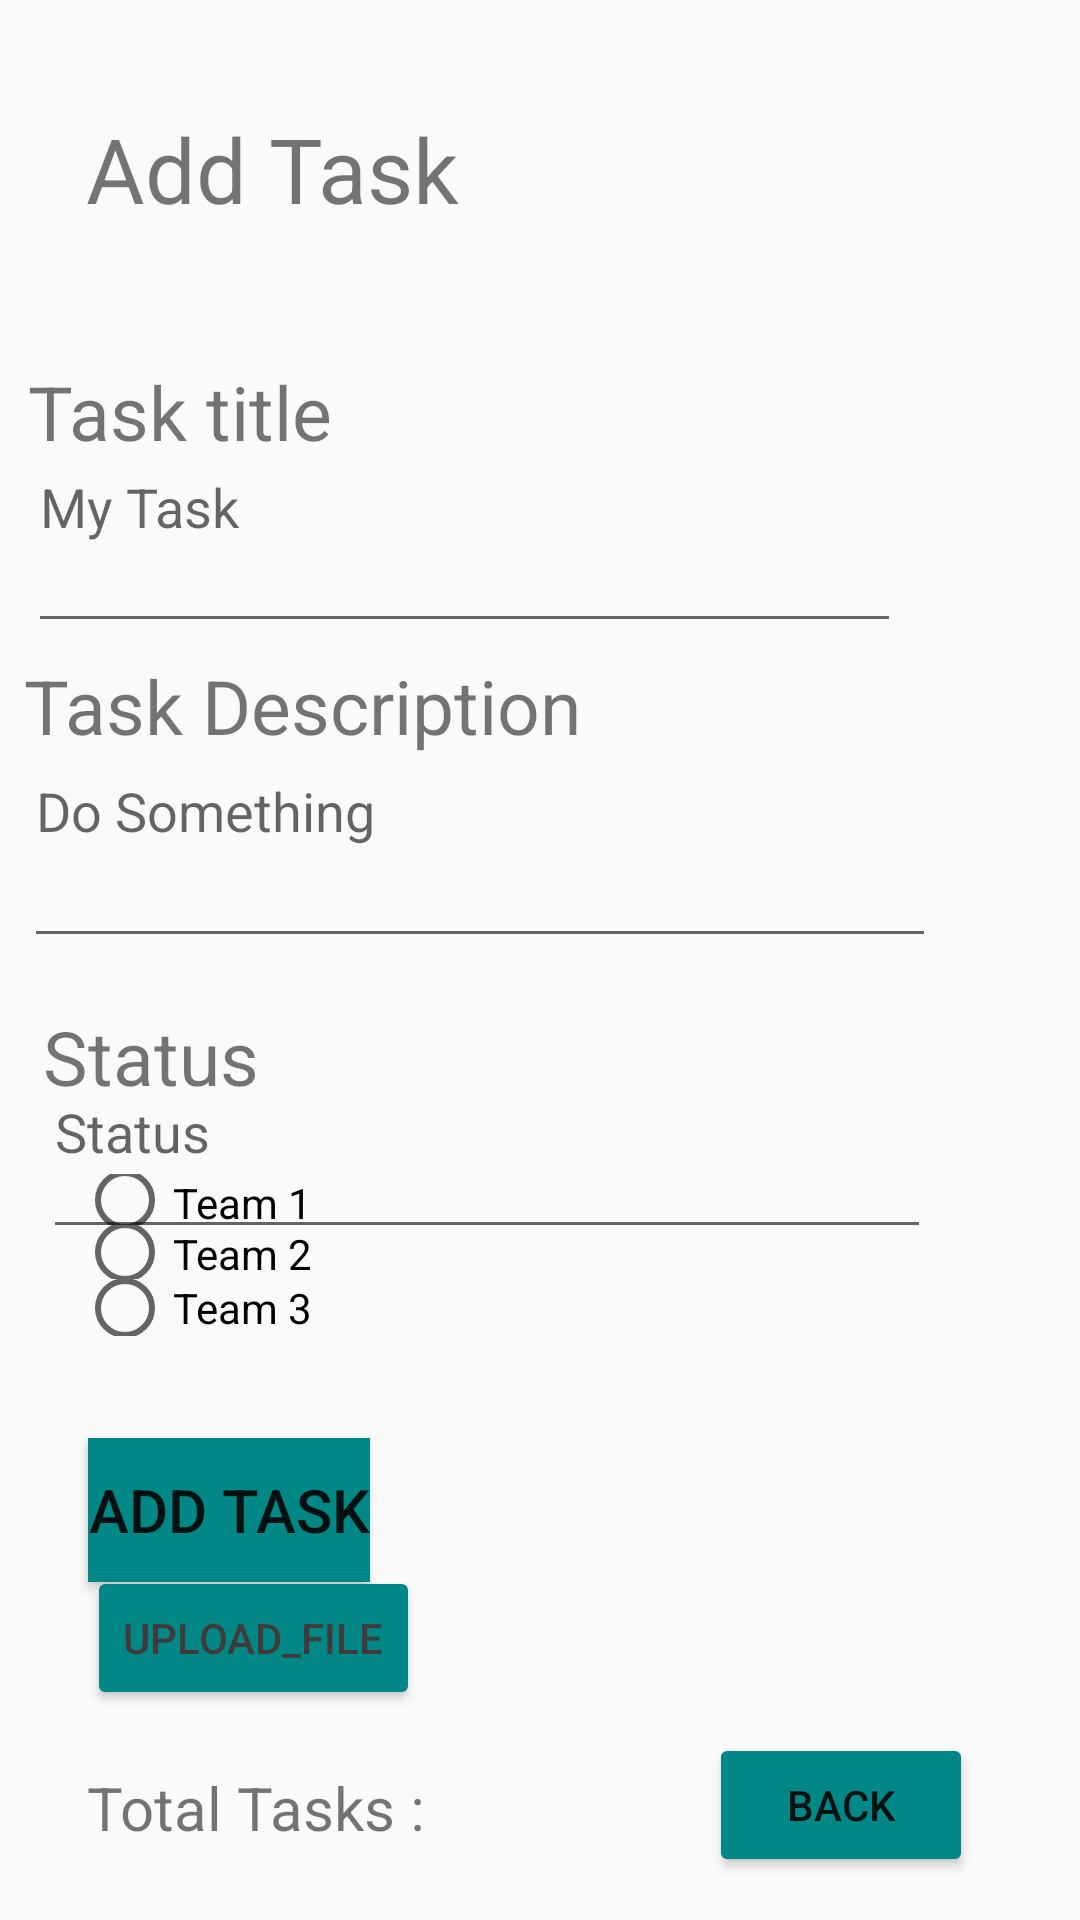

Write the Android layout XML for this screen, with the resource values it uses.
<!-- AndroidManifest.xml: application theme Theme.TaskMaster -->
<!-- res/layout/activity_add_task.xml -->
<?xml version="1.0" encoding="utf-8"?>
<androidx.constraintlayout.widget.ConstraintLayout xmlns:android="http://schemas.android.com/apk/res/android"
    xmlns:app="http://schemas.android.com/apk/res-auto"
    xmlns:tools="http://schemas.android.com/tools"
    android:layout_width="match_parent"
    android:layout_height="match_parent"
    tools:context=".AddTask">

    <TextView
        android:id="@+id/textView2"
        android:layout_width="wrap_content"
        android:layout_height="wrap_content"
        android:layout_marginTop="36dp"
        android:text="@string/add_task"
        android:textSize="30dp"
        app:layout_constraintEnd_toEndOf="parent"
        app:layout_constraintHorizontal_bias="0.122"
        app:layout_constraintStart_toStartOf="parent"
        app:layout_constraintTop_toTopOf="parent" />

    <EditText
        android:id="@+id/titleplain"
        android:layout_width="291dp"
        android:layout_height="94dp"
        android:layout_marginTop="44dp"
        android:ems="10"
        android:hint="My Task
"
        android:inputType="textPersonName"
        app:layout_constraintEnd_toEndOf="parent"
        app:layout_constraintHorizontal_bias="0.133"
        app:layout_constraintStart_toStartOf="parent"
        app:layout_constraintTop_toBottomOf="@+id/textView2"
        tools:ignore="HardcodedText,MissingConstraints" />

    <EditText
        android:id="@+id/descripton"
        android:layout_width="304dp"
        android:layout_height="101dp"
        android:layout_marginTop="4dp"
        android:ems="10"
        android:hint="Do Something
"
        android:inputType="textPersonName"
        app:layout_constraintEnd_toEndOf="parent"
        app:layout_constraintHorizontal_bias="0.142"
        app:layout_constraintStart_toStartOf="parent"
        app:layout_constraintTop_toBottomOf="@+id/titleplain"
        tools:ignore="MissingConstraints" />

    <Button
        android:id="@+id/button3"
        android:layout_width="wrap_content"
        android:layout_height="wrap_content"
        android:background="@color/teal_700"
        android:text="@string/add_task2"

        android:textSize="20dp"
        app:layout_constraintBottom_toTopOf="@+id/textView6"
        app:layout_constraintEnd_toEndOf="parent"
        app:layout_constraintHorizontal_bias="0.11"
        app:layout_constraintStart_toStartOf="parent"
        app:layout_constraintTop_toBottomOf="@+id/Status"
        app:layout_constraintVertical_bias="0.506" />

    <TextView
        android:id="@+id/textView4"
        android:layout_width="wrap_content"
        android:layout_height="wrap_content"
        android:text="@string/task_title"
        android:textSize="25dp"

        app:layout_constraintBottom_toBottomOf="@+id/titleplain"
        app:layout_constraintEnd_toEndOf="@+id/titleplain"
        app:layout_constraintHorizontal_bias="0.0"
        app:layout_constraintStart_toStartOf="@+id/titleplain"
        app:layout_constraintTop_toTopOf="@+id/titleplain"
        app:layout_constraintVertical_bias="0.0" />

    <TextView
        android:id="@+id/textView5"
        android:layout_width="197dp"
        android:layout_height="40dp"

        android:text="@string/task_description"
        android:textSize="25dp"
        app:layout_constraintBottom_toBottomOf="@+id/descripton"
        app:layout_constraintEnd_toEndOf="@+id/descripton"
        app:layout_constraintHorizontal_bias="0.0"
        app:layout_constraintStart_toStartOf="@+id/descripton"
        app:layout_constraintTop_toTopOf="@+id/descripton"
        app:layout_constraintVertical_bias="0.0" />


    <TextView
        android:id="@+id/textView6"
        android:layout_width="wrap_content"
        android:layout_height="wrap_content"
        android:layout_marginBottom="24dp"
        android:text="@string/total_tasks"


        android:textSize="20dp"
        app:layout_constraintBottom_toBottomOf="parent"
        app:layout_constraintEnd_toEndOf="parent"
        app:layout_constraintHorizontal_bias="0.117"
        app:layout_constraintStart_toStartOf="parent"
        app:layout_constraintTop_toBottomOf="@+id/btnUploadFile"
        app:layout_constraintVertical_bias="1.0" />

    <EditText
        android:id="@+id/Status"
        android:layout_width="296dp"
        android:layout_height="81dp"
        android:layout_marginTop="16dp"
        android:ems="10"
        android:hint="@string/status"
        android:inputType="textPersonName"
        app:layout_constraintBottom_toBottomOf="parent"
        app:layout_constraintEnd_toEndOf="parent"
        app:layout_constraintHorizontal_bias="0.226"
        app:layout_constraintStart_toStartOf="parent"
        app:layout_constraintTop_toBottomOf="@+id/descripton"
        app:layout_constraintVertical_bias="0.0"
        tools:ignore="MissingConstraints" />

    <RadioGroup
        android:id="@+id/radioGroup"
        android:layout_width="280dp"
        android:layout_height="62dp"
        android:layout_marginBottom="212dp"
        app:layout_constraintBottom_toBottomOf="parent"
        app:layout_constraintEnd_toEndOf="parent"
        app:layout_constraintHorizontal_bias="0.32"
        app:layout_constraintStart_toStartOf="parent"
        app:layout_constraintTop_toBottomOf="@+id/Status">

        <RadioButton
            android:id="@+id/team1"
            android:layout_width="124dp"
            android:layout_height="17dp"
            android:text="Team 1" />

        <RadioButton
            android:id="@+id/team2"
            android:layout_width="125dp"
            android:layout_height="18dp"
            android:text="Team 2"
            app:layout_constraintEnd_toEndOf="parent"
            app:layout_constraintStart_toStartOf="parent" />

        <RadioButton
            android:id="@+id/team3"
            android:layout_width="124dp"
            android:layout_height="19dp"
            android:text="Team 3"
            app:layout_constraintEnd_toEndOf="parent"
            app:layout_constraintStart_toStartOf="parent" />
    </RadioGroup>

    <TextView
        android:id="@+id/textView8"
        android:layout_width="102dp"
        android:layout_height="46dp"
        android:textSize="25dp"
        android:text="Status"
        app:layout_constraintBottom_toBottomOf="@+id/Status"
        app:layout_constraintEnd_toEndOf="@+id/Status"
        app:layout_constraintHorizontal_bias="0.0"
        app:layout_constraintStart_toStartOf="@+id/Status"
        app:layout_constraintTop_toTopOf="@+id/Status"
        app:layout_constraintVertical_bias="0.0" />


    <Button
        android:id="@+id/back"
        android:layout_width="wrap_content"
        android:layout_height="wrap_content"
        android:backgroundTint="@color/teal_700"
        android:text="Back"

        app:layout_constraintBottom_toBottomOf="parent"
        app:layout_constraintEnd_toEndOf="parent"
        app:layout_constraintHorizontal_bias="0.869"
        app:layout_constraintStart_toStartOf="parent"
        app:layout_constraintTop_toTopOf="parent"
        app:layout_constraintVertical_bias="0.976" />

    <ImageView
        android:id="@+id/imageView_showFromS3"
        android:layout_width="181dp"
        android:layout_height="132dp"
        android:visibility="invisible"
        app:layout_constraintBottom_toBottomOf="parent"
        app:layout_constraintEnd_toEndOf="parent"
        app:layout_constraintHorizontal_bias="0.93"
        app:layout_constraintStart_toStartOf="parent"
        app:layout_constraintTop_toTopOf="parent"
        app:layout_constraintVertical_bias="0.866"
        app:srcCompat="@android:drawable/picture_frame" />

    <Button
        android:id="@+id/btnUploadFile"
        android:layout_width="wrap_content"
        android:layout_height="wrap_content"
        android:backgroundTint="@color/teal_700"
        android:text="upload_file"
        android:textColor="#403B3B"
        app:layout_constraintBottom_toBottomOf="parent"
        app:layout_constraintEnd_toEndOf="parent"
        app:layout_constraintHorizontal_bias="0.116"
        app:layout_constraintStart_toStartOf="parent"
        app:layout_constraintTop_toTopOf="parent"
        app:layout_constraintVertical_bias="0.882" />
</androidx.constraintlayout.widget.ConstraintLayout>
<!-- resources referenced by this layout -->
<resources>
  <string name="add_task">Add Task</string>
  <string name="add_task2">ADD TASK</string>
  <string name="status">Status</string>
  <string name="task_description">Task Description</string>
  <string name="task_title">Task title</string>
  <string name="total_tasks">Total Tasks :</string>
  <style name="Theme.TaskMaster" parent="Theme.AppCompat.Light.DarkActionBar">
          
          <item name="colorPrimary">@color/purple_500</item>
          <item name="colorPrimaryDark">@color/purple_700</item>
          <item name="colorAccent">@color/teal_200</item>
          
      </style>
  <!-- not gathered from this repository: default colours our renderer supplied (Android Studio template values) -->
  <color name="purple_500">#FF6200EE</color>
  <color name="purple_700">#FF3700B3</color>
  <color name="teal_200">#FF03DAC5</color>
  <color name="teal_700">#FF018786</color>
</resources>
